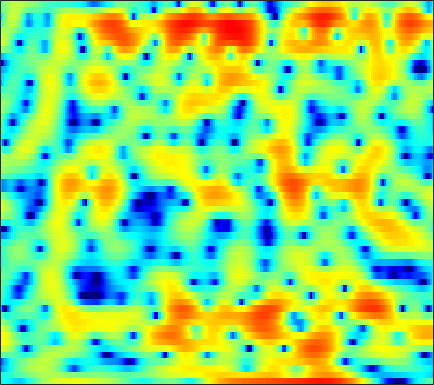

Data behind this chart, as committed beside it:
-4.3063, -4.3911, -4.6206, -4.9734, -5.3045, -5.8163, -6.3381, -6.6696, -6.9419, -6.9054, -6.4879, -5.9624, -5.0622, -4.0423, -3.2649, -2.2546, -1.3135, -0.66768, 0.10988, 0.78808, 1.3864, 1.7807, 2.2389, 2.6256
-4.893, -4.54, -4.091, -3.665, -3.359, -2.964, -2.578, -2.293, -1.912, -1.53, -1.146, -0.8577, -0.4747, -0.09908, 0.1754, 0.5235, 0.8411, 1.056, 1.304, 1.502, 1.646, 1.715, 1.756, 1.738
-9.247, -8.286, -6.958, -5.678, -4.781, -3.686, -2.703, -2.038, -1.237, -0.5296, 0.09563, 0.5117, 1.004, 1.427, 1.701, 2.006, 2.241, 2.368, 2.466, 2.48, 2.398, 2.27, 1.998, 1.602
-11.72, -9.975, -7.888, -6.144, -5.049, -3.832, -2.84, -2.214, -1.506, -0.9013, -0.3765, -0.01886, 0.4242, 0.8405, 1.133, 1.494, 1.815, 2.021, 2.237, 2.379, 2.428, 2.4, 2.264, 2.004
-1.459, -1.403, -1.346, -1.333, -1.377, -1.541, -1.837, -2.151, -2.671, -3.24, -3.735, -3.938, -3.849, -3.313, -2.704, -1.76, -0.8124, -0.1605, 0.5957, 1.21, 1.68, 1.946, 2.185, 2.304
3.583, 3.292, 2.81, 2.2, 1.63, 0.6893, -0.5137, -1.647, -3.587, -6.241, -10.11, -14.16, -16.3, -10.97, -7.865, -4.999, -3.033, -1.952, -0.8944, -0.1605, 0.3316, 0.5728, 0.7678, 0.8942
5.327, 4.968, 4.392, 3.704, 3.11, 2.244, 1.305, 0.5656, -0.4145, -1.324, -2.073, -2.464, -2.715, -2.629, -2.41, -2.033, -1.663, -1.461, -1.357, -1.525, -2.002, -2.611, -3.795, -5.368
5.327, 4.896, 4.187, 3.33, 2.598, 1.517, 0.3652, -0.5153, -1.617, -2.498, -3.044, -3.182, -3.027, -2.614, -2.236, -1.712, -1.264, -1.016, -0.8585, -0.9494, -1.355, -1.865, -2.845, -4.133
3.651, 3.131, 2.264, 1.173, 0.1855, -1.432, -3.488, -5.474, -9.062, -14.84, -22.19, -16.13, -10.37, -7.018, -5.296, -3.595, -2.352, -1.64, -0.9236, -0.4031, -0.02834, 0.1851, 0.4278, 0.6662
1.324, 0.761, -0.03051, -0.8737, -1.541, -2.533, -3.61, -4.466, -5.6, -6.489, -6.823, -6.623, -5.88, -4.923, -4.21, -3.355, -2.658, -2.235, -1.76, -1.3, -0.7979, -0.3821, 0.2263, 0.8912
-1.828, -2.739, -3.537, -3.745, -3.595, -3.221, -2.799, -2.542, -2.301, -2.085, -1.897, -1.769, -1.62, -1.562, -1.611, -1.822, -2.264, -2.732, -3.551, -4.329, -4.556, -4.073, -2.667, -0.8982
-8.363, -14.41, -23.28, -11.53, -7.974, -5.173, -3.412, -2.46, -1.513, -0.8296, -0.3271, -0.0441, 0.1737, 0.1916, 0.0604, -0.3916, -1.25, -2.227, -4.234, -7.464, -11.24, -10.22, -5.486, -1.766
-3.6, -4.515, -5.338, -5.646, -5.624, -5.414, -5.162, -4.92, -4.446, -3.812, -3.102, -2.551, -1.843, -1.207, -0.8244, -0.4676, -0.2894, -0.2404, -0.2293, -0.191, 0.02314, 0.3471, 0.9868, 1.772
-2.301, -2.987, -4.088, -5.371, -6.5, -8.292, -10.41, -11.99, -13.04, -11.75, -9.262, -7.443, -5.352, -3.613, -2.522, -1.294, -0.2474, 0.3968, 1.138, 1.79, 2.347, 2.7, 3.101, 3.412
-1.823, -2.429, -3.49, -4.907, -6.236, -8.447, -11.16, -13.49, -15.34, -14.04, -11.55, -9.743, -7.549, -5.559, -4.18, -2.481, -0.9597, 0.05432, 1.234, 2.198, 2.951, 3.387, 3.796, 3.995
-1.088, -1.424, -2.049, -2.916, -3.704, -4.93, -6.29, -7.325, -8.766, -10.25, -11.59, -12.19, -11.55, -9.241, -7.093, -4.386, -2.106, -0.6554, 0.9462, 2.187, 3.112, 3.619, 4.053, 4.209
-1.059, -1.026, -1.172, -1.524, -1.923, -2.652, -3.624, -4.532, -6.099, -8.148, -10.82, -12.99, -13.35, -9.954, -7.238, -4.227, -1.87, -0.4551, 1.056, 2.221, 3.09, 3.552, 3.926, 4.039
-2.638, -2.162, -1.734, -1.5, -1.461, -1.562, -1.839, -2.136, -2.597, -3.073, -3.455, -3.578, -3.448, -2.961, -2.405, -1.523, -0.587, 0.1069, 0.9409, 1.667, 2.264, 2.608, 2.911, 3.034
-4.156, -3.279, -2.34, -1.645, -1.27, -0.9294, -0.7451, -0.6924, -0.6951, -0.7742, -0.8798, -0.9548, -1.027, -1.049, -1.015, -0.9037, -0.727, -0.5315, -0.1701, 0.2864, 0.7855, 1.164, 1.627, 1.974
-4.044, -3.087, -2.011, -1.171, -0.6631, -0.1527, 0.2023, 0.366, 0.4457, 0.3921, 0.2082, -0.02624, -0.4675, -1.058, -1.599, -2.414, -3.213, -3.672, -3.779, -3.18, -2.063, -1.103, 0.121, 1.142
-3.526, -2.759, -1.861, -1.094, -0.5965, -0.04723, 0.3664, 0.5827, 0.7225, 0.6927, 0.4571, 0.1273, -0.5611, -1.606, -2.714, -4.83, -8.181, -12.51, -28.66, -12.79, -6.544, -3.729, -1.122, 0.7068
-4.889, -4.441, -3.799, -3.092, -2.546, -1.841, -1.237, -0.8675, -0.5034, -0.3318, -0.3575, -0.5061, -0.885, -1.479, -2.054, -2.994, -3.972, -4.56, -4.755, -4.019, -2.616, -1.418, 0.07972, 1.348
-9.025, -9.31, -8.846, -7.519, -6.348, -4.882, -3.68, -2.986, -2.294, -1.857, -1.614, -1.532, -1.517, -1.565, -1.603, -1.62, -1.543, -1.384, -1.01, -0.4601, 0.2449, 0.8204, 1.595, 2.314
-14.88, -22.62, -18.92, -11.62, -8.696, -6.207, -4.649, -3.881, -3.276, -2.988, -2.918, -2.948, -3, -2.958, -2.829, -2.457, -1.904, -1.387, -0.6054, 0.2375, 1.083, 1.687, 2.433, 3.069
-3.68, -4.247, -4.485, -4.135, -3.738, -3.25, -3.008, -3.022, -3.357, -4.028, -5.043, -5.981, -7.269, -8.108, -8.074, -7.024, -5.365, -4.069, -2.417, -0.8987, 0.4455, 1.346, 2.397, 3.242
1.71, 1.225, 0.6594, 0.1137, -0.2949, -0.8942, -1.625, -2.333, -3.517, -5.154, -7.383, -9.668, -14.22, -23.44, -25.42, -15.21, -10.69, -8.325, -5.837, -3.742, -1.904, -0.644, 0.8527, 2.109
3.56, 2.97, 2.158, 1.312, 0.6551, -0.2919, -1.329, -2.199, -3.505, -4.995, -6.674, -8.036, -9.84, -11.33, -12.01, -12.3, -12.01, -11.48, -10.2, -8.245, -5.85, -4.008, -1.769, 0.1827
3.345, 2.601, 1.601, 0.6251, -0.1223, -1.15, -2.218, -3.032, -4.166, -5.271, -6.436, -7.289, -8.493, -9.806, -10.89, -12.95, -15.94, -20.2, -33.41, -17.1, -10.45, -7.102, -3.66, -0.9778
0.4583, -0.5196, -1.572, -2.473, -3.156, -4.15, -5.297, -6.184, -7.305, -8.149, -8.653, -8.868, -9.143, -9.578, -10.01, -10.85, -11.71, -12.17, -11.91, -10.38, -7.947, -5.892, -3.236, -0.7508
-7.99, -9.807, -9.14, -7.923, -7.567, -8.055, -9.76, -11.95, -16.29, -19.15, -15.38, -12.91, -10.89, -9.968, -9.806, -9.956, -10.62, -11.06, -11.33, -10.54, -8.383, -6.316, -3.454, -0.8051
-7.989, -9.586, -8.831, -7.436, -6.897, -7.055, -8.054, -9.313, -11.08, -11.83, -10.82, -9.759, -8.63, -8.093, -8.154, -8.877, -10.53, -12.75, -18.52, -23.86, -12.89, -8.374, -4.164, -1.054
-0.9643, -1.488, -2.006, -2.312, -2.535, -2.868, -3.26, -3.577, -3.954, -4.25, -4.372, -4.418, -4.481, -4.66, -4.897, -5.429, -6.072, -6.546, -6.891, -6.576, -5.414, -4.194, -2.352, -0.5367
1.183, 0.9386, 0.6241, 0.3428, 0.1449, -0.08601, -0.3131, -0.4841, -0.7222, -0.9546, -1.212, -1.406, -1.708, -2.085, -2.386, -2.843, -3.281, -3.549, -3.765, -3.741, -3.38, -2.922, -2.063, -1.065
1.988, 1.815, 1.636, 1.495, 1.439, 1.4, 1.364, 1.339, 1.27, 1.165, 0.9636, 0.7531, 0.3587, -0.1633, -0.6529, -1.414, -2.314, -3.05, -4.029, -4.816, -5.174, -5.005, -4.278, -3.181
1.603, 1.298, 1.071, 1.109, 1.284, 1.633, 2.044, 2.331, 2.644, 2.813, 2.835, 2.716, 2.38, 1.809, 1.183, 0.0677, -1.495, -3.042, -5.865, -10.11, -15.77, -14.71, -9.459, -6.009
-1.934, -3.269, -4.192, -3.45, -2.254, -0.5317, 0.9654, 1.874, 2.816, 3.461, 3.849, 3.972, 3.912, 3.573, 3.128, 2.245, 0.9959, -0.2075, -2.169, -4.358, -5.986, -6.094, -5.029, -3.717
-6.494, -10.64, -16.81, -10.96, -7.14, -3.769, -1.493, -0.2119, 1.101, 2.1, 2.807, 3.188, 3.481, 3.546, 3.461, 3.143, 2.653, 2.17, 1.457, 0.7563, 0.1546, -0.1941, -0.5457, -0.8665
-3.386, -4.349, -5.181, -5.266, -4.883, -4.034, -2.991, -2.169, -1.073, -0.03711, 0.8692, 1.443, 2.059, 2.508, 2.725, 2.879, 2.875, 2.789, 2.568, 2.245, 1.853, 1.502, 0.9634, 0.3153
-1.932, -2.925, -4.208, -5.377, -6.008, -6.318, -5.865, -5.077, -3.727, -2.336, -1.032, -0.1781, 0.817, 1.63, 2.119, 2.637, 2.983, 3.151, 3.233, 3.156, 2.92, 2.641, 2.115, 1.409
-1.277, -2.725, -5.146, -8.533, -12.26, -19.13, -15.42, -11.02, -7.243, -4.753, -2.892, -1.77, -0.4816, 0.6118, 1.344, 2.184, 2.867, 3.272, 3.644, 3.827, 3.791, 3.621, 3.193, 2.519
-0.006501, -1.183, -3.128, -5.38, -7.128, -8.796, -8.847, -8.06, -6.751, -5.628, -4.665, -3.938, -2.888, -1.681, -0.6961, 0.602, 1.776, 2.521, 3.302, 3.827, 4.072, 4.069, 3.808, 3.252
1.358, 0.6872, -0.3243, -1.421, -2.242, -3.271, -4.18, -4.871, -5.918, -7.218, -8.877, -9.945, -9.727, -7.171, -4.946, -2.277, -0.1415, 1.135, 2.468, 3.388, 3.952, 4.142, 4.095, 3.716
1.275, 0.9299, 0.3957, -0.266, -0.8511, -1.735, -2.829, -3.8, -5.44, -7.712, -10.91, -13.95, -14.83, -10.35, -7.141, -3.918, -1.428, 0.04259, 1.603, 2.742, 3.509, 3.848, 4.001, 3.809
-0.617, -0.6187, -0.7025, -0.8951, -1.129, -1.637, -2.356, -3.006, -4.025, -5.146, -6.154, -6.615, -6.685, -5.96, -5.063, -3.486, -1.799, -0.5681, 0.8763, 2.067, 2.938, 3.385, 3.693, 3.675
-4.066, -3.303, -2.477, -1.924, -1.714, -1.725, -2.007, -2.448, -3.278, -4.306, -5.552, -6.568, -7.656, -7.836, -7.026, -5.075, -2.858, -1.291, 0.502, 1.937, 2.993, 3.546, 3.971, 4.062
-8.281, -6.036, -4.016, -2.769, -2.192, -1.758, -1.732, -1.981, -2.673, -3.905, -5.853, -8.077, -13.27, -26.75, -15.64, -7.851, -3.65, -1.443, 0.7608, 2.365, 3.504, 4.077, 4.523, 4.611
-7.163, -6.293, -5.045, -3.969, -3.309, -2.653, -2.319, -2.221, -2.369, -2.842, -3.553, -4.148, -4.855, -4.95, -4.352, -2.958, -1.33, -0.1443, 1.265, 2.391, 3.238, 3.686, 4.033, 4.087
-8.657, -8.233, -7.22, -5.944, -5.048, -4.048, -3.281, -2.869, -2.508, -2.268, -2.13, -2.06, -1.874, -1.578, -1.24, -0.6649, 0.03255, 0.5653, 1.27, 1.89, 2.402, 2.717, 2.996, 3.114
-20.7, -15.33, -10.47, -7.535, -6.048, -4.628, -3.604, -3.074, -2.522, -2.033, -1.647, -1.391, -1.011, -0.6539, -0.4143, -0.1116, 0.2266, 0.4651, 0.7608, 1.081, 1.414, 1.692, 2.053, 2.377
-7.607, -7.255, -6.028, -4.819, -4.076, -3.522, -3.149, -2.952, -2.676, -2.346, -1.895, -1.502, -0.9989, -0.5672, -0.3714, -0.2465, -0.2872, -0.4018, -0.666, -0.8012, -0.6537, -0.3286, 0.4394, 1.36
0.7662, 0.3741, -0.1878, -0.7934, -1.369, -2.35, -3.695, -4.71, -5.688, -5.61, -4.365, -3.221, -1.994, -1.178, -0.8047, -0.7478, -1.335, -2.2, -3.948, -6.561, -8.492, -7.246, -3.741, -0.7137
3.648, 3.026, 2.093, 0.9068, -0.2765, -2.32, -5.369, -8.898, -18.12, -16.55, -8.817, -5.951, -3.63, -2.317, -1.823, -1.708, -2.172, -2.966, -4.688, -7.122, -8.817, -7.711, -4.293, -1.238
3.245, 2.751, 2.048, 1.168, 0.3626, -0.9561, -2.478, -3.645, -4.826, -5.262, -4.899, -4.431, -3.74, -3.113, -2.87, -2.735, -2.709, -2.792, -3.039, -3.183, -2.999, -2.554, -1.597, -0.3707
1.537, 1.558, 1.535, 1.397, 1.179, 0.7235, 0.05319, -0.5623, -1.47, -2.33, -3.184, -3.715, -4.179, -4.346, -4.172, -3.805, -3.524, -3.391, -3.297, -3.304, -3.22, -2.922, -2.213, -1.121
-2.745, -1.131, 0.5786, 1.705, 2.178, 2.358, 2.08, 1.559, 0.429, -1.273, -3.663, -5.983, -9.436, -10.15, -8.26, -5.789, -4.419, -4.022, -4.199, -5.24, -7.085, -8.521, -7.976, -4.768
-6.083, -3.037, -0.1843, 1.616, 2.447, 2.994, 2.982, 2.635, 1.689, 0.1038, -2.228, -4.562, -7.807, -8.557, -6.928, -4.8, -3.542, -3.21, -3.629, -5.009, -7.462, -9.624, -9.306, -5.518
-2.017, -1.089, 0.1743, 1.25, 1.872, 2.394, 2.572, 2.486, 2.095, 1.438, 0.5822, -0.07015, -0.8217, -1.308, -1.433, -1.481, -1.515, -1.63, -1.953, -2.427, -2.886, -3.07, -2.95, -2.415
-1.403, -0.6483, 0.2887, 1.09, 1.586, 2.087, 2.392, 2.484, 2.446, 2.254, 1.959, 1.69, 1.302, 0.9316, 0.6465, 0.2793, -0.1233, -0.4576, -0.9229, -1.414, -1.893, -2.216, -2.574, -2.814
